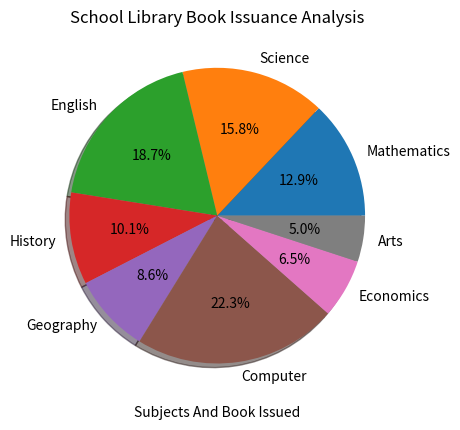

Generate this figure with matplotlib:
import matplotlib.pyplot as plt

subjects = ["Mathematics", "Science", "English", "History","Geography", "Computer", "Economics", "Arts"]

books_issued = [180, 220, 260, 140, 120, 310, 90, 70]
plt.pie(books_issued,labels=subjects,autopct='%1.1f%%',shadow=True)
plt.xlabel("Subjects And Book Issued")
plt.title("School Library Book Issuance Analysis")
plt.show()
